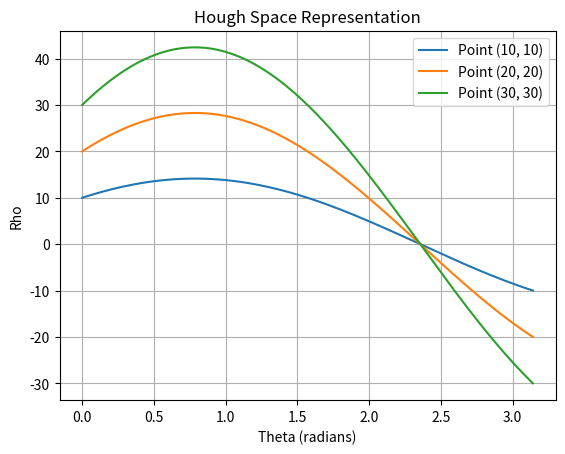

This figure's Python source:
import numpy as np
import matplotlib.pyplot as plt

def plot_hough_space():
    points = [(10, 10), (20, 20), (30, 30)]
    thetas = np.linspace(0, np.pi, 180)
    plt.figure()

    for x, y in points:
        rhos = x * np.cos(thetas) + y * np.sin(thetas)
        plt.plot(thetas, rhos, label=f"Point ({x}, {y})")

    plt.xlabel("Theta (radians)")
    plt.ylabel("Rho")
    plt.legend()
    plt.title("Hough Space Representation")
    plt.grid()
    plt.show()

plot_hough_space()
